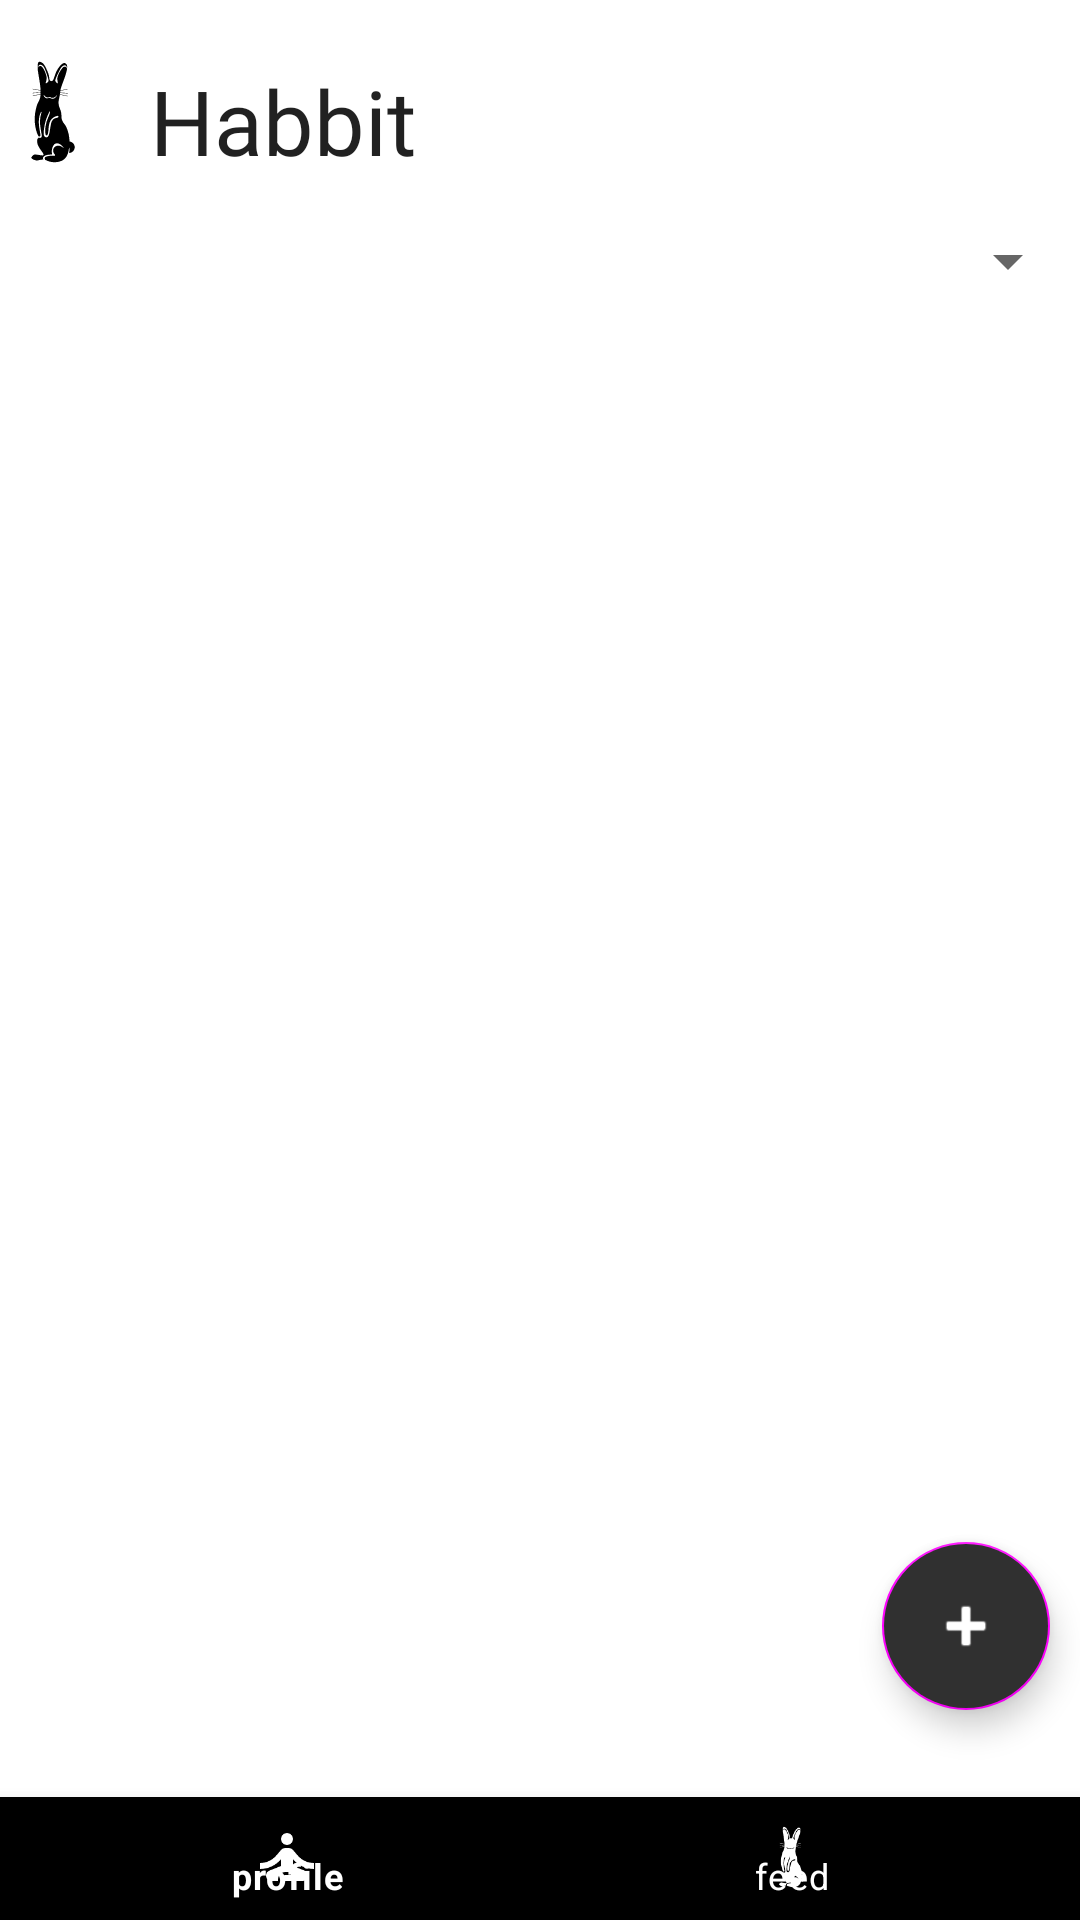

Write the Android layout XML for this screen, with the resource values it uses.
<!-- AndroidManifest.xml: application theme Theme.Habbit -->
<!-- res/layout/activity_main.xml -->
<?xml version="1.0" encoding="utf-8"?>
<FrameLayout
    xmlns:android="http://schemas.android.com/apk/res/android"
    xmlns:app="http://schemas.android.com/apk/res-auto"
    xmlns:tools="http://schemas.android.com/tools"
    android:layout_width="match_parent"
    android:layout_height="match_parent"
    tools:context=".activities.MainActivity"
    android:paddingTop="0dp">

    <include
        android:id="@+id/toolbar"
        layout="@layout/toolbar" />

    <LinearLayout
        android:layout_width="match_parent"
        android:layout_height="match_parent"
        android:orientation="vertical"
        android:paddingHorizontal="0dp">

        <Spinner
            android:id="@+id/habit_type_selector"
            android:layout_width="match_parent"
            android:layout_height="wrap_content"
            android:layout_gravity="top"
            android:layout_marginTop="75dp"
            android:layout_marginStart="5dp"
            android:theme="@style/TextStyle_Heading1"
            android:paddingHorizontal="20dp"/>

        <androidx.recyclerview.widget.RecyclerView
            android:id="@+id/today_habit_recycler_view"
            android:layout_width="match_parent"
            android:layout_height="500dp"
            android:divider="@null"
            android:dividerHeight="0dp"
            android:paddingHorizontal="20dp"/>

        <include
            android:id="@+id/bottom_navigation"
            layout="@layout/bottom_navigation_bar"
            android:layout_gravity="bottom"
            android:layout_height="match_parent"
            android:layout_width="match_parent" />

    </LinearLayout>


    <com.google.android.material.floatingactionbutton.FloatingActionButton
        android:id="@+id/add_habit_button"
        android:layout_width="match_parent"
        android:layout_height="wrap_content"
        android:layout_gravity="bottom|end"
        android:layout_margin="10dp"
        android:backgroundTint="@color/gray"
        android:clickable="true"
        android:focusable="true"
        app:srcCompat="@android:drawable/ic_input_add"
        android:translationY="-60dp"/>


</FrameLayout>
<!-- res/layout/toolbar.xml (included above) -->
<?xml version="1.0" encoding="utf-8"?>
<androidx.appcompat.widget.Toolbar xmlns:android="http://schemas.android.com/apk/res/android"
    android:layout_width="match_parent"
    android:layout_height="75dp"
    xmlns:app="http://schemas.android.com/apk/res-auto"
    android:background="@color/white"
    android:theme="@style/ThemeOverlay.AppCompat.ActionBar"
    app:title="@string/app_name"
    app:titleTextAppearance="@style/Toolbar.TitleText"
    app:titleMarginStart="50dp"
    app:titleMarginTop="20dp"
    app:buttonGravity="center_vertical">


    <ImageView
        android:layout_width="50dp"
        android:layout_height="40dp"
        android:src="@drawable/ic__192595"
        android:layout_marginTop="10dp"
        android:translationX="-150dp"
        android:layout_gravity="start|center_vertical">
    </ImageView>



</androidx.appcompat.widget.Toolbar>
<!-- res/layout/bottom_navigation_bar.xml (included above) -->
<?xml version="1.0" encoding="utf-8"?>
<com.google.android.material.bottomnavigation.BottomNavigationView
    xmlns:android="http://schemas.android.com/apk/res/android"
    xmlns:app="http://schemas.android.com/apk/res-auto"
    android:layout_width="match_parent"
    android:layout_height="wrap_content"
    android:layout_alignParentBottom="true"
    app:menu="@menu/bottom_navigation_items"
    app:itemBackground="@color/black"
    app:itemIconTint="@android:color/white"
    app:itemTextColor="@android:color/white"
    android:background="@color/FIGMA_BLACK"/>
<!-- resources referenced by this layout -->
<resources>
  <color name="black">#FF000000</color>
  <color name="gray">#303030</color>
  <color name="white">#FFFFFFFF</color>
  <!-- drawable ic__192595: vector/xml drawable (drawable, 6561 chars, omitted) -->
  <string name="app_name">Habbit</string>
  <style name="TextStyle_Heading1">
          <item name="android:layout_gravity">center</item>
          <item name="android:layout_width">match_parent</item>
          <item name="android:layout_height">wrap_content</item>
          <item name="android:textColor">@color/FIGMA_BLACK</item>
          <item name="android:textSize">24sp</item>
          <item name="android:fontFamily">@font/work_sans_semibold</item>
      </style>
  <style name="Toolbar.TitleText" parent="TextAppearance.Widget.AppCompat.Toolbar.Title">
          <item name="android:textSize">30sp</item>
          <item name="android:fontFamily">@font/work_sans_semibold</item>
      </style>
  <style name="Theme.Habbit" parent="Theme.MaterialComponents.DayNight.NoActionBar">
          
          <item name="colorPrimary">@color/black</item>
          <item name="colorPrimaryVariant">@color/black</item>
          <item name="colorOnPrimary">@color/white</item>
          
          <item name="colorSecondary">@color/FIGMA_GRAY</item>
          <item name="colorSecondaryVariant">@color/FIGMA_GRAY</item>
          <item name="colorOnSecondary">@color/white</item>
          
          <item name="android:statusBarColor" tools:targetApi="l">?attr/colorPrimaryVariant</item>
          
      </style>
</resources>
